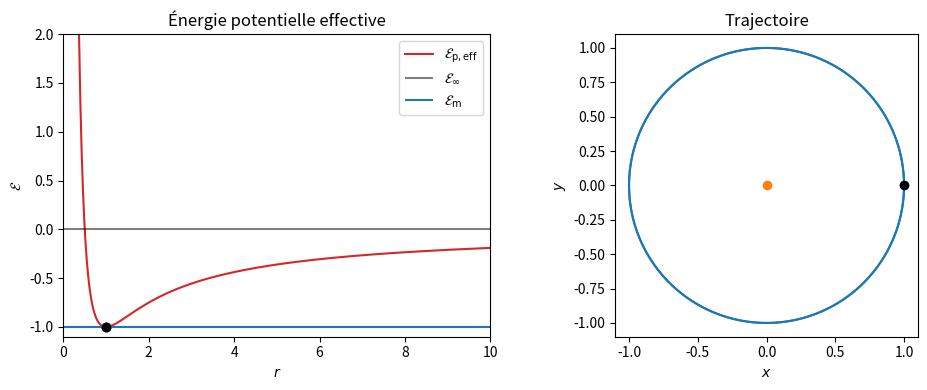

The matplotlib source for this figure:
#!/usr/bin/env python3
# -*- coding: utf-8 -*-
"""
Created on Sun Mar 27 11:19:25 2022
chap16 force centrale newtonienne, Cardini2021 p570
@author: remimetzdorff
"""
import numpy as np
import matplotlib.pyplot as plt
from scipy.integrate import odeint
import matplotlib.animation as animation

alpha = -1 # Em/E0

def Epeff(r):
    return 1/r**2 - 2/r

def f(V, t):
    r, dr = V[0], V[1]
    ddr    = 1/r**3 - 1/r**2
    dtheta = 1 / r**2
    return [dr, ddr, dtheta]

######################
# RÉSOLUTION NUMÉRIQUE
######################
if alpha == 0:
    r0 = 1/2
    r1, r2 = 1/2, 1/2
else:
    r0 = (-1 + np.sqrt(1+alpha)) / alpha
    r1 = (-1 + np.sqrt(1+alpha)) / alpha
    r2 = (-1 - np.sqrt(1+alpha)) / alpha

if alpha < 0:
    a = (r1 + r2) / 2
    T = 2 * np.pi * a**(3/2)
    t  = np.linspace(0,T,250)
else:
    t  = np.linspace(0,20,250)
V0 = [r0, 0, 0]

V = odeint(f, V0, t)
r = V[:,0]
theta = V[:,2]
x = r * np.cos(theta)
y = r * np.sin(theta)

############################
# REPRÉSENTATIONS GRAPHIQUES
############################
fig = plt.figure(1, figsize=(10,4))
plt.clf()
sps = (1,2)
ax1 = plt.subplot2grid(sps, (0,0))
ax2 = plt.subplot2grid(sps, (0,1))

r_plot = np.linspace(1e-1,10,1000)
ax1.plot(r_plot, Epeff(r_plot), "C3", label="${\cal E}_{\\rm{p,eff}}$")
ax1.hlines(0, 0, 10, "k", alpha=.5, label="${\cal E}_\infty$")
ax1.hlines(alpha, 0, 10, "C0", label="${\cal E}_{\\rm{m}}$")
ax1.set_xlim(0,10)
ax1.set_ylim(-1.1,2)
ax1.plot([r1, r2], [alpha, alpha], "oC0")
ax1.set_xlabel("$r$")
ax1.set_ylabel("$\cal E$")
ax1.set_title("Énergie potentielle effective")
ax1.legend()

ax2.plot([0], [0], "oC1")
ax2.plot(x, y, "C0")
ax2.plot(x, -y, "C0")
ax2.set_aspect("equal")
ax2.set_xlabel("$x$")
ax2.set_ylabel("$y$")
ax2.set_title("Trajectoire")

plt.tight_layout()
###########
# ANIMATION
###########
Ep_profil,   = ax1.plot([r[0]], [Epeff(r[0])], "oC3")
E_profil,    = ax1.plot([r[0]], [alpha], "ok")
trajectoire, = ax2.plot([x[0]], [y[0]], "ok")

def animate(i):
    trajectoire.set_data([x[i]], y[i])
    Ep_profil.set_data([r[i]], [Epeff(r[i])])
    E_profil.set_data([r[i]], [alpha])
    return 

ani = animation.FuncAnimation(fig, animate, frames=len(x), interval=1e3/25)
plt.show()